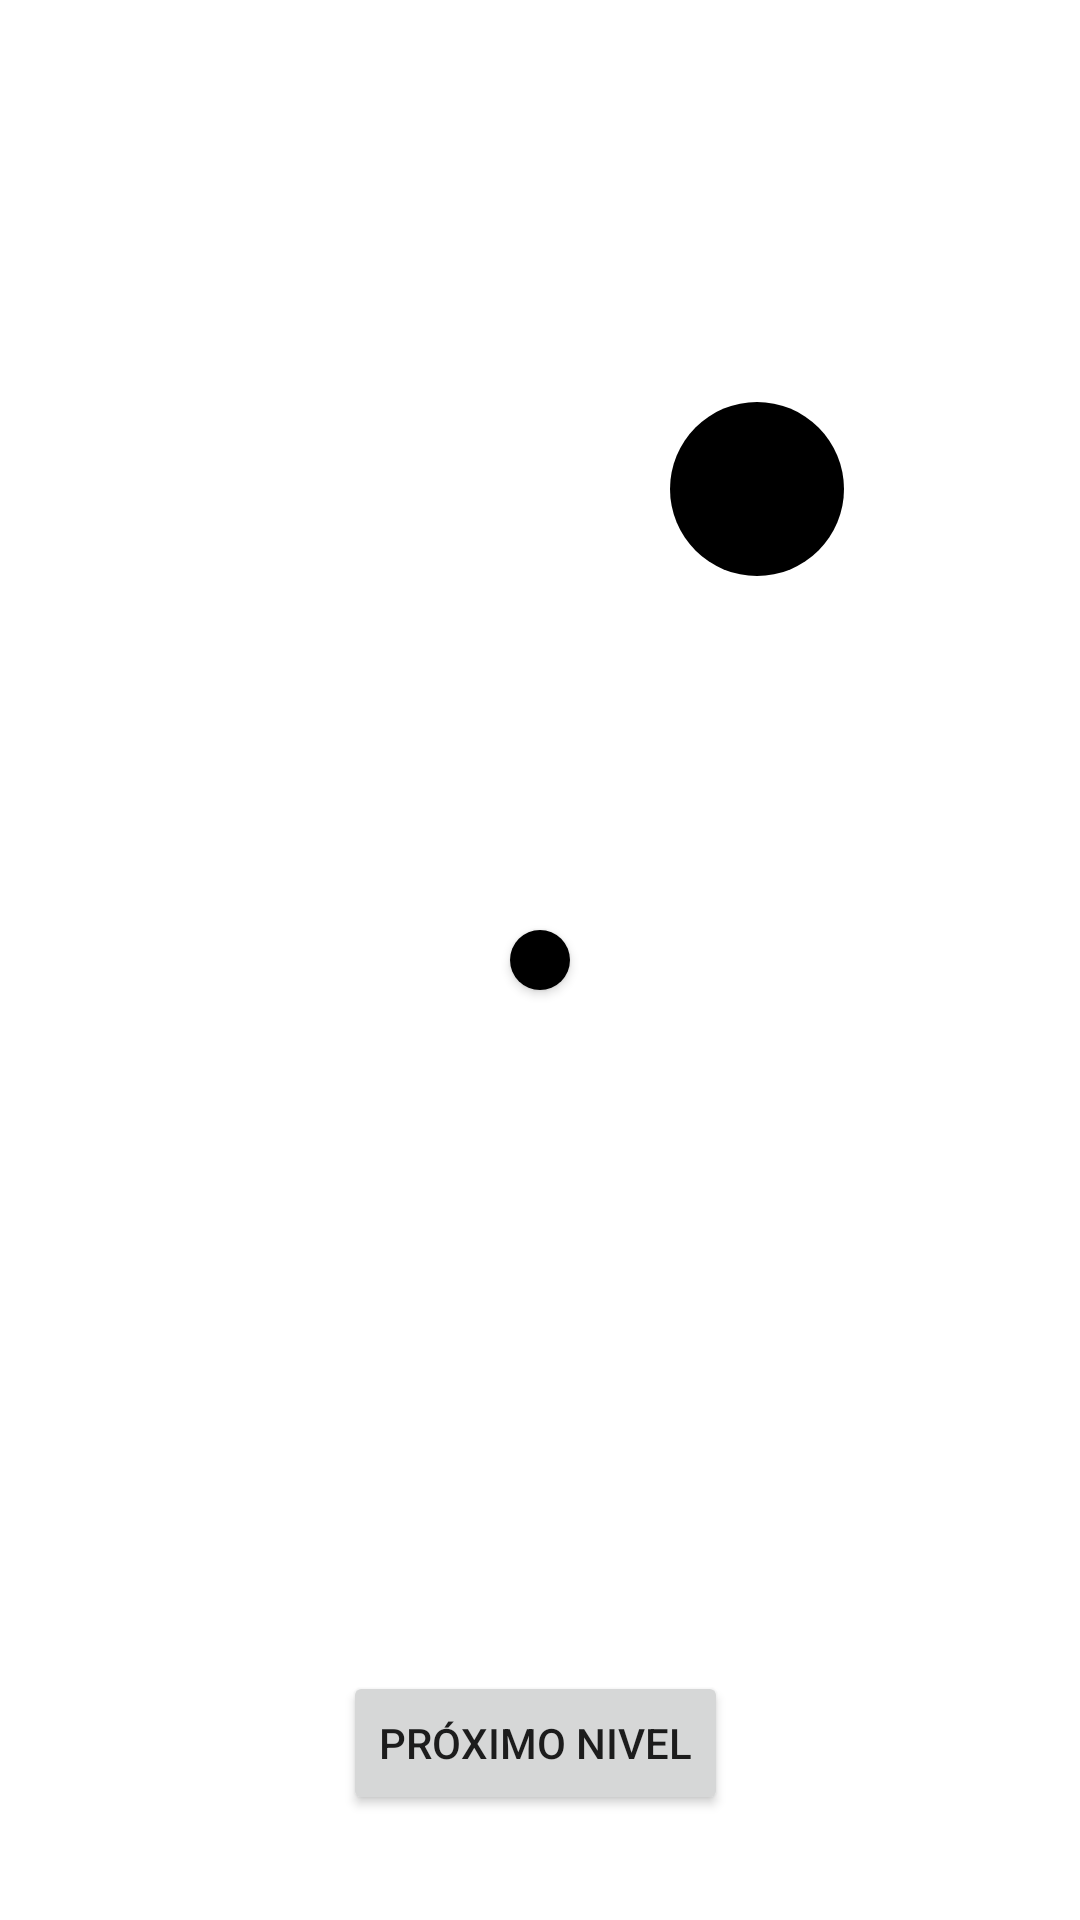

Produce the Android XML layout that renders to this screen, including the resource entries it uses.
<!-- AndroidManifest.xml: application theme Theme.DeviceManipulator -->
<!-- res/layout/nivel2.xml -->
<?xml version="1.0" encoding="utf-8"?>
<androidx.constraintlayout.widget.ConstraintLayout xmlns:android="http://schemas.android.com/apk/res/android"
    android:id="@+id/layoutNivel2"
    xmlns:app="http://schemas.android.com/apk/res-auto"
    xmlns:tools="http://schemas.android.com/tools"
    android:layout_width="match_parent"
    android:layout_height="match_parent"
    android:background="@color/white"
    tools:context=".niveis.Nivel2"
    >

    <ImageView
        android:id="@+id/inicio"
        android:layout_width="40dp"
        android:layout_height="40dp"
        app:layout_constraintBottom_toBottomOf="parent"
        app:layout_constraintEnd_toStartOf="@+id/dica"
        app:layout_constraintHorizontal_bias="0.05"
        app:layout_constraintStart_toStartOf="parent"
        app:layout_constraintTop_toTopOf="parent"
        app:layout_constraintVertical_bias="0.018"
        app:srcCompat="@drawable/inicio" />

    <ImageView
        android:id="@+id/ponto"
        android:layout_width="20dp"
        android:layout_height="20dp"
        android:background="@drawable/circulo_nivel2"
        app:layout_constraintStart_toStartOf="parent"
        app:layout_constraintEnd_toEndOf="parent"
        app:layout_constraintTop_toTopOf="parent"
        app:layout_constraintBottom_toBottomOf="parent"
        android:elevation="2dp"/>

    <ImageView
        android:id="@+id/circPreto"
        android:layout_width="58dp"
        android:layout_height="58dp"
        android:background="@drawable/circulo_nivel2"
        android:elevation="0dp"
        app:layout_constraintBottom_toBottomOf="parent"
        app:layout_constraintEnd_toEndOf="parent"
        app:layout_constraintHorizontal_bias="0.739"
        app:layout_constraintStart_toStartOf="parent"
        app:layout_constraintTop_toTopOf="parent"
        app:layout_constraintVertical_bias="0.23" />

    <Button
        android:id="@+id/btnProximoNivel"
        android:layout_width="wrap_content"
        android:layout_height="wrap_content"
        android:text="Próximo Nivel"
        app:layout_constraintBottom_toBottomOf="parent"
        app:layout_constraintEnd_toEndOf="parent"
        app:layout_constraintHorizontal_bias="0.494"
        app:layout_constraintStart_toStartOf="parent"
        app:layout_constraintTop_toTopOf="parent"
        app:layout_constraintVertical_bias="0.941" />

    <ImageView
        android:id="@+id/dica"
        android:layout_width="38dp"
        android:layout_height="40dp"
        app:layout_constraintBottom_toBottomOf="parent"
        app:layout_constraintEnd_toEndOf="parent"
        app:layout_constraintHorizontal_bias="0.954"
        app:layout_constraintStart_toStartOf="parent"
        app:layout_constraintTop_toTopOf="parent"
        app:layout_constraintVertical_bias="0.019"
        app:srcCompat="@drawable/dicaicon" />

</androidx.constraintlayout.widget.ConstraintLayout>
<!-- resources referenced by this layout -->
<resources>
  <!-- drawable circulo_nivel2 (drawable) -->
  <?xml version="1.0" encoding="utf-8"?>
  <shape xmlns:android="http://schemas.android.com/apk/res/android">
      
      <solid
          android:color="@color/black"/>
      <size
          android:height="100dp"
          android:width="100dp"/>
      <corners
          android:radius="200dp"/>
  </shape>
  <style name="Theme.DeviceManipulator" parent="Theme.MaterialComponents.DayNight.NoActionBar">
          
          <item name="colorPrimary">@color/black</item>
          <item name="colorPrimaryVariant">@color/white</item>
          <item name="colorOnPrimary">@color/white</item>
          
          <item name="colorSecondary">@color/teal_200</item>
          <item name="colorSecondaryVariant">@color/teal_700</item>
          <item name="colorOnSecondary">@color/white</item>
          
          <item name="android:statusBarColor">@color/statusBarColor</item>
          
      </style>
  <!-- not gathered from this repository: default colours our renderer supplied (Android Studio template values) -->
  <color name="teal_200">#FF03DAC5</color>
  <color name="teal_700">#FF018786</color>
  <color name="black">#FF000000</color>
  <color name="white">#FFFFFFFF</color>
</resources>
